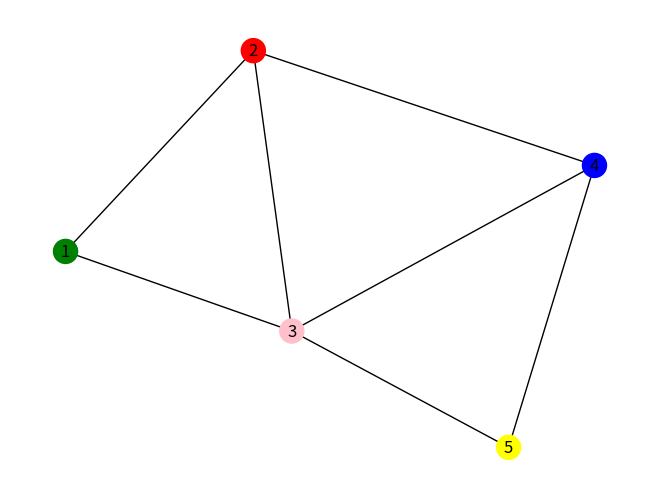

Write the Python code that produced this figure.
import networkx as nx
import matplotlib.pyplot as plt

G = nx.Graph()

G.add_nodes_from([(1, {"color": "green"}),
                  (2, {"color": "red"}),
                  (3, {"color": "pink"}),
                  (4, {"color": "blue"}),
                  (5, {"color":"yellow"})])

G.add_edges_from([(1, 3, {'weight': 0.76}),
                  (1, 2, {'weight': 0.5}),
                  (2, 3, {'weight': 0.98}),
                  (2, 4, {'weight': 0.22}),
                  (3, 4, {'weight': 0.11}),
                  (3, 5, {'weight': 0.88}),
                  (4, 5, {'weight': 0.77})])

colors = [node[1]['color'] for node in G.nodes(data=True)]

nx.draw(G, with_labels= True, node_color=colors)
plt.show()
